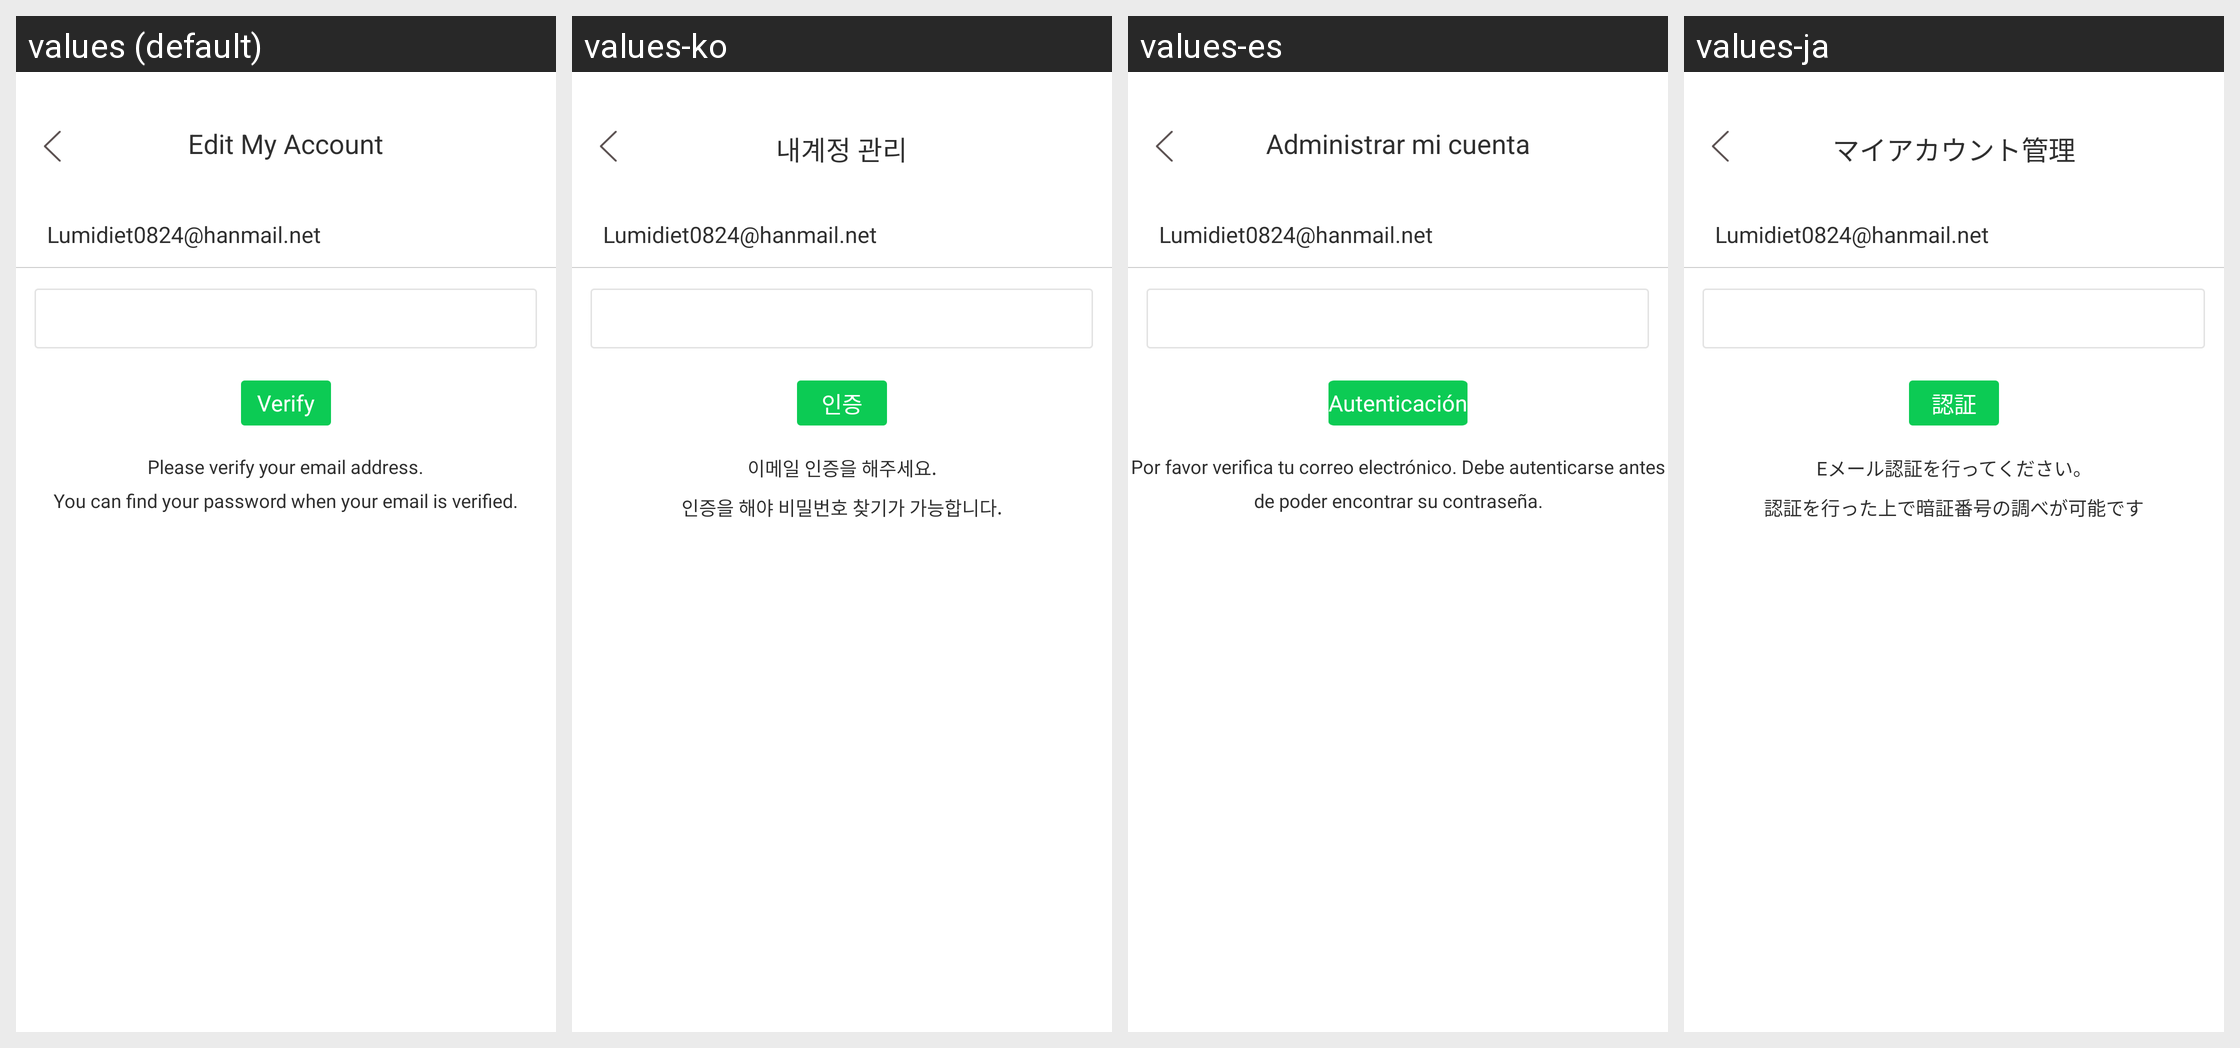

Translations of the strings shown on this Android screen, per locale in the grid:
Android screen res/layout/fragment_account_management.xml rendered under 4 locales, left to right: values (default), values-ko, values-es, values-ja. Device: Nexus 5 (rendered at 1080×1920; each locale shown at half size, 540×960, under a caption strip naming it); theme Theme.AppCompat.NoActionBar.
Other locales in the repository, not shown: values-tr, values-zh.
Strings drawn on this screen, with the default value and each locale's value (text and hints the layout hard-codes, and strings that could not be matched under every locale, appear in the picture but are not listed):

my_account_manage
  values: Edit My Account
  values-ko: 내계정 관리
  values-es: Administrar mi cuenta
  values-ja: マイアカウント管理

confirm
  values: Verify
  values-ko: 인증
  values-es: Autenticación
  values-ja: 認証

confirm_check
  values: Please verify your email address.
      You can find your password when your email is verified.
  values-ko: 이메일 인증을 해주세요.
      인증을 해야 비밀번호 찾기가 가능합니다.
  values-es: Por favor verifica tu correo electrónico. Debe autenticarse antes de poder encontrar su contraseña.
  values-ja: Eメール認証を行ってください。
      認証を行った上で暗証番号の調べが可能です
